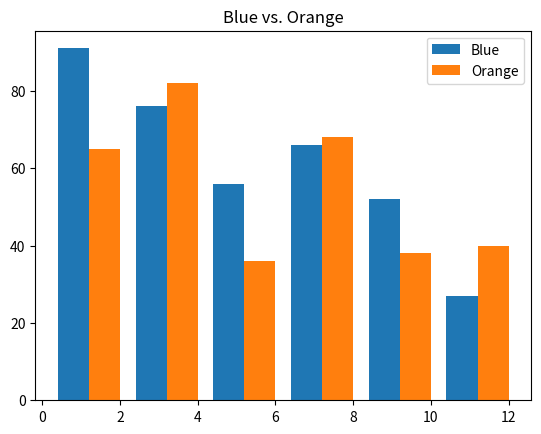

Write the Python code that produced this figure.
from matplotlib import pyplot as plt

drinks = ["cappuccino", "latte", "chai", "americano", "mocha", "espresso"]
sales1 =  [91, 76, 56, 66, 52, 27]
sales2 = [65, 82, 36, 68, 38, 40]

#Paste the x_values code here
n = 1  # This is our first dataset (out of 2)
t = 2 # Number of datasets
d = len(sales1) # Number of sets of bars
w = .8 # Width of each bar
store1_x = [t*element + w*n for element in range(d)]
plt.bar(store1_x, sales1)

n = 2  # This is our second dataset (out of 2)
t = 2 # Number of datasets
d = len(sales2) # Number of sets of bars
w = .8 # Width of each bar
store2_x = [t*element + w*n for element in range(d)]
plt.bar(store2_x, sales2)
plt.title("Blue vs. Orange")
plt.legend(["Blue", "Orange"])

plt.show()